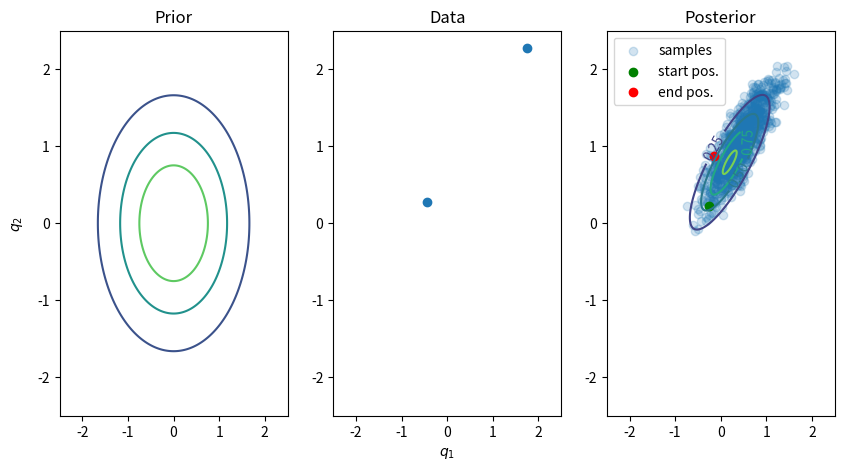
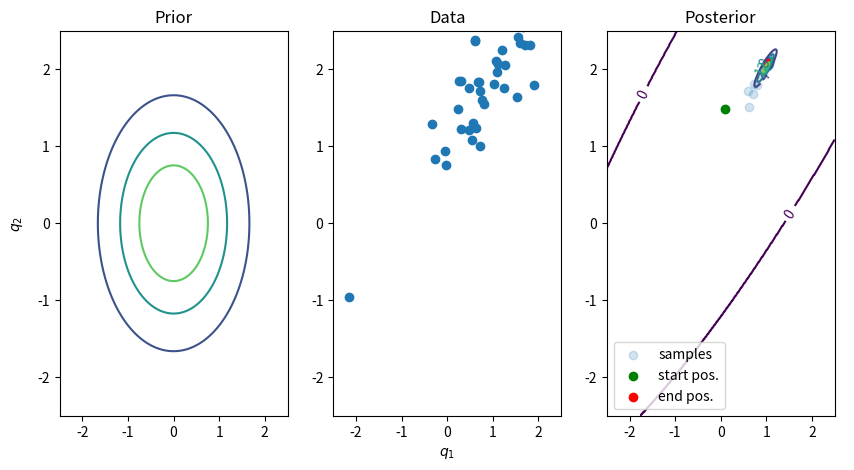
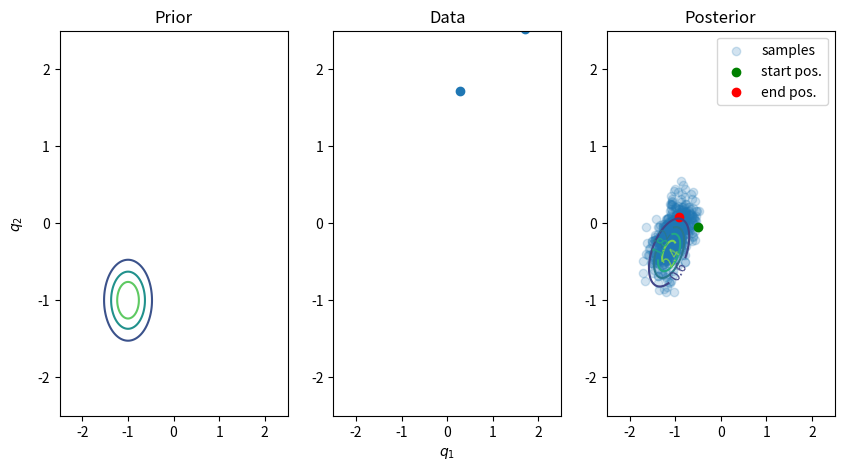
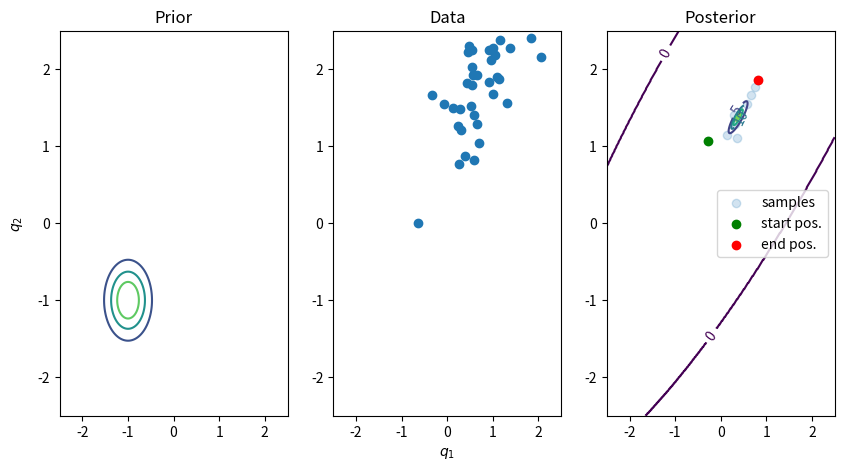
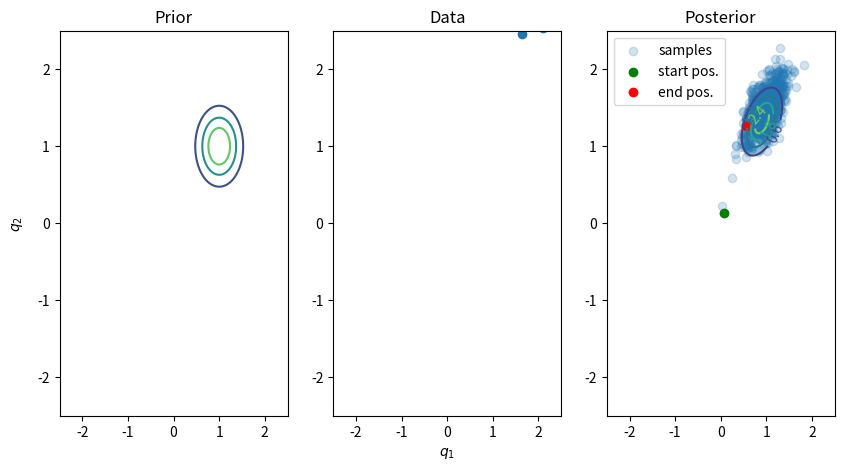
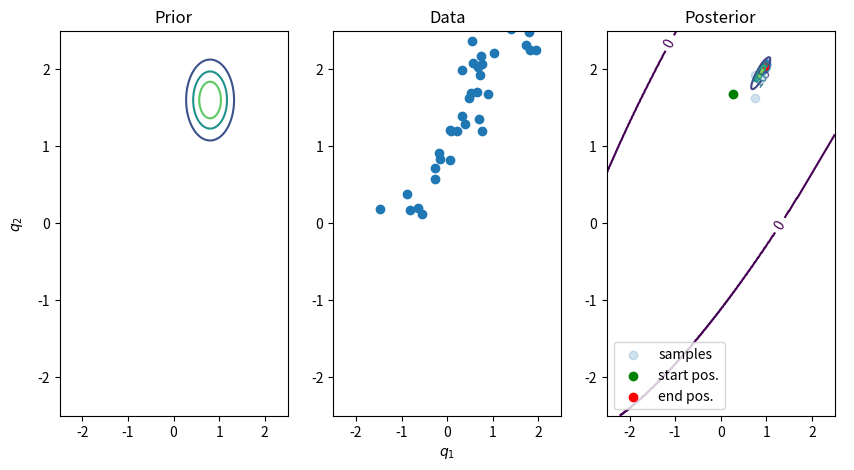

Write the Python code that produced these figures, in order.
#!/usr/bin/env python
""" Demo to try and get HMC working

[redacted]
[redacted]
Licence: Apache Licence 2.0

Notation: Following examples and similar notation
to that in [1], which is probably not the best choice of
variable names, but have chosen param names here to remain
consistent with this.

q = params = position (posterior params of interest)
p = momentum/velocity
z = (q, p)
U(q) = Potential Energy
K(p) = Kinetic Energy
H(q, p) = Hamiltonian
        = Total Energy
        = U(q) + K(p)

Derivatives: (assume partial derivatives)
dq_i/dt = dH/dp_i
dp_i/dt = - dH/dq_i
dz/dt = J x gradient(H(z))
where J = [ 0_{dxd}   I_{dxd} ]
          [-I_{dxd}   0_{dxd} ]
is a matrix and d is dimension of q


[1] Neal, Radford. "MCMC using Hamiltonian dynamics."
    Handbook of Markov Chain Monte Carlo (2011).
"""


import os
import sys

import matplotlib.pyplot as plt
import numpy as np
import pandas as pd
import scipy
from scipy.stats import multivariate_normal


class Gaussian(object):
  """Class for Multivariate Gaussian"""
  def __init__(self, mean, cov):
    self.mean = np.array(mean).reshape(-1, 1).astype(np.float64)
    self.cov = cov.astype(np.float64)
    self.dim = self.mean.shape[0]
    self.prec = np.linalg.inv(self.cov)
    self.cov_det = np.linalg.det(self.cov)
    # check that that covariance is SPD
    self.Z = 1.0 / np.sqrt((2.0 * np.pi) ** self.dim * self.cov_det)
    # check that the dimensions of all the values
    # are consistent
    if(self.mean.shape[0] != self.cov.shape[0]):
      raise(ValueError('Inconsistent dimensions for mean and cov'))
    if(self.cov.shape[0] != self.cov.shape[1]):
      raise(ValueError('Covariance Matrix should be square'))

  def sample(self, n_samp = 1):
    return np.random.multivariate_normal(self.mean.reshape(self.dim),
                                         self.cov,
                                         size = n_samp).T
  def eval_pdf(self, x):
    return self.Z * np.exp(-0.5 * (
      (x - self.mean).T @ self.prec @ (x - self.mean)))
  

def eval_true_post(prior, likelihood, x):
  """Will evaluate true posterior for Gaussian Prior/Posterior

  For Gaussian Prior N(q|mu_0, sigma_0)
      Gaussian Likelihood N(x|mu_l, sigma_l)
  From [1, eqn. 4.124 and 4.125]
  Posterior is,
  p(q|x) = N(q | mu, sigma)
  Sigma^{-1} = Sigma_0^{-1} + Sigma_l^{-1}
  mu = Sigma (Sigma_l^{-1}x + Sigma_0^{-1}mu_0)
  (To use result from [1], matrix A is set to identity and
  vector b is set to zero).

  Args:
    prior (Gaussian):
      Gaussian Object
    likelihood (Gaussian):
      Gaussian Object
    x (array):
      our data, with each column being an independent sample

  Returns:
    Gaussian Object with our true posterior

  References:
  [1] Murphy, K. (2012). "Machine Learning : A Probabilistic Perspective."
      Cambridge: MIT Press.
  """

  x_bar = np.mean(x, axis = 1).reshape(-1, 1)
  n_samp = x.shape[1]
  #print(x_bar.shape)
  cov =  np.linalg.inv(prior.prec + n_samp * likelihood.prec)
  mean = cov @ (n_samp * likelihood.prec @ x_bar + prior.prec @ prior.mean)
  print('true mean = {}'.format(mean))
  return Gaussian(mean, cov)


def grad_potential_gaussian(q, x, prior, likelihood):
  """Computes gradient of potential energy for MVN

  Potential energy for HMC is typically defined as,
  U(q) = -log(p(q) p(x | q)) = -log(p(q)) - log(p(x | q))
  And we will assume that we have a Gaussian Prior and likelihood.
  From the Matrix Cookbook [1, eqn. 85], know that
  d(log(p(x)))/dq = Sigma^{-1}(q - mu)
  (85) applies to our prior, and equation (86) applies for the likelihood.
  They only differ by a negative sign.
  This is because we are using the log of the distribution, so we get rid
  of the exp() and seperate the exponent from the normalising constant,
  and when taking the derivative the constant terms will vanish, and
  because a valid covariance matrix is symmetric.

  Args:
    x (Np array)
      data drawn from the likelihood. Each column is an independent
      draw from likelihood (column = single sample)

  References:
  [1] Petersen, Kaare Brandt, and Michael Syskind Pedersen.
  "The matrix cookbook." Technical University of Denmark 7.15 (2012): 510.
  """
  # now compute the gradient
  dq_prior = - np.matmul(prior.prec, (q - prior.mean).reshape(-1, 1))
  dq_likelihood =  np.matmul(
    likelihood.prec, np.sum(x - q, axis = 1).reshape(-1, 1))
  return -(dq_prior + dq_likelihood)


def potential(q, x, prior, likelihood, n_samp):
  "Calculate the potential energy at current position"
  U_log_prior = np.log(prior.eval_pdf(q))
  x_sum = np.sum(x - q, axis = 1).reshape(-1, 1)
  k = x.shape[0]
  U_log_likelihood = - (
    0.5 * x_sum.T @ likelihood.prec @ x_sum - n_samp * np.log(likelihood.Z))
  return -(U_log_prior + U_log_likelihood)



def simple_gaussian_hmc(epsilon=0.01, L=20, iters=1000, n_samp=10,
                        prior_mean=[0, 0], prior_cov=np.eye(2),
                        plot_name='test'):
  """Demo to compare HMC for sample where solution is known

  Plot HMC draws from posterior against that of true posterior
  to see how it all works.
  Will work with a 2D Gaussian, and will look at posterior over the
  mean. Using same notation as above (and including new variables for
  covariance etc.),
  p(q) = N(q|0, I) = Prior
  p(x | q) = N(x| q, C)
  p(q | x) = N(q| mu, Sigma)
  Will maybe type this out in TeX for full derivation

  Args:
    epsilon (float):
      step-size in leapfrom algorithm
    L (int):
      Number of steps to take before updating
    iters (int):
      number of times to iterate through series of L steps
      (L steps per iteration)
    n_samp (int):
      number of psuedo-data samples to work with
    prior_mean (list):
      list of floats for prior mean
    prior_cov (np.array):
      Positive definite array for prior covariance
    plot_name (str):
      string for plot to be saved as w/out file extension
  """
  # initial value of position
  current_q = np.zeros(2).reshape(2,1)
  q_pos = []
  # prior with independant components
  q_prior = Gaussian(mean=prior_mean, cov=prior_cov)
  # draw psuedo-data from the likelihood
  x_mu = np.array([1.0, 2.0])
  cov = np.array([[1.0, 0.9], [0.9, 1.0]])
  x_dist = Gaussian(mean = x_mu, cov = cov)
  x = x_dist.sample(n_samp)
  likelihood = Gaussian(mean = np.zeros(2), cov=cov)
  #x = likelihood.sample(n_samp)
  # distribution for the momentum variable (standard normal)
  p_dist = Gaussian([0.0, 0.0], np.eye(2))
  # where we will save the accepted values of position
  q_acc = []
  # lets get too it
  for i in range(0, iters):
    q = current_q
    p = p_dist.sample()
    # save the current value of p
    current_p = p
    # half update of momentum
    p = p - epsilon * grad_potential_gaussian(q, x, q_prior, likelihood) / 2.0
    for j in range(0, L - 1):
      # full update of the position
      q = q + epsilon * p
      # make a full step in momentum unless we are on the last step
      p = p - epsilon * grad_potential_gaussian(q, x, q_prior, likelihood)

    # make a half step and then negate the momentum term
    p = p - epsilon * grad_potential_gaussian(q, x, q_prior, likelihood) / 2.0
    p = -p

    # evaluate the potential and kinetic energies to see if we accept or reject
    current_U = potential(current_q, x, q_prior, likelihood, n_samp)
    current_K = current_p.T @ current_p / 2.0
    proposed_U = potential(q, x, q_prior, likelihood, n_samp)
    proposed_K = p.T @ p / 2.0
    # accept/reject this sample using Metropolis Hastings
    test = np.exp(current_U - proposed_U + current_K - proposed_K)
    one_samp = np.random.uniform(low = 0.0, high = 1.0)
    if(one_samp < test):
      # then we are accepting so save it and set the new current q value
      q_pos.append(q)
      current_q = q

  # done sampling, lets print and plot our results
  accept_ratio = len(q_pos) / iters
  print('Accept Ratio = {}'.format(accept_ratio))
  plot_results(q_prior, likelihood, x, q_pos, plot_name)


      

def plot_results(q_prior, likelihood, x, q_pos, plot_name):
  """Plot prior, data and our posterior"""

  # evaluate the true posterior
  true_post = eval_true_post(q_prior, likelihood, x)
  X = np.linspace(-2.5,2.5,500)
  Y = np.linspace(-2.5,2.5,500)
  X,Y = np.meshgrid(X,Y)
  pos = np.dstack([X, Y])
  # generate RV for true posterior and prior so we can evaluate and get contours
  true_post_rv = multivariate_normal(true_post.mean.flatten(), true_post.cov)
  prior_rv = multivariate_normal(q_prior.mean.flatten(), q_prior.cov)
  # stack all found positions in list into an array
  Q = np.hstack(q_pos)
  # plot prior, data and likelihood
  fig = plt.figure(figsize=(10,5))
  # add the global x and y labels
  ax = fig.add_subplot(1,1,1)
  ax.spines['top'].set_color('none')
  ax.spines['bottom'].set_color('none')
  ax.spines['left'].set_color('none')
  ax.spines['right'].set_color('none')
  ax.tick_params(labelcolor='w',
                 top=False, bottom=False, left=False, right=False)
  ax.set_ylabel('$q_2$')
  ax.set_xlabel('$q_1$')
  # now add the proper plots
  ax1 = fig.add_subplot(131)
  ax1.set_title('Prior')
  ax1.set_xlim([-2.5, 2.5])
  ax1.set_ylim([-2.5, 2.5])
  contour = ax1.contour(X, Y, prior_rv.pdf(pos).reshape(500,500), 4)
  ax2 = fig.add_subplot(132)
  ax2.set_title('Data')
  ax2.set_xlim([-2.5, 2.5])
  ax2.set_ylim([-2.5, 2.5])
  ax2.scatter(x[0, :], x[1, :])
  ax3 = fig.add_subplot(133)
  ax3.set_title('Posterior')
  ax3.set_xlim([-2.5, 2.5])
  ax3.set_ylim([-2.5, 2.5])
  contour = ax3.contour(X, Y, true_post_rv.pdf(pos).reshape(500,500), 4)
  ax3.clabel(contour, inline=1, fontsize=10)
  ax3.scatter(Q[0, :], Q[1, :], alpha = 0.2, label = 'samples')
  ax3.scatter(Q[0, 0], Q[1, 0], c='g', label = 'start pos.')
  ax3.scatter(Q[0, -1], Q[1, -1], c='r', label = 'end pos.')
  ax3.legend()
  plt.savefig(plot_name, format='eps')
  plt.show()

      

if __name__ == "__main__":
  np.random.seed(1)
  # test with vague prior with few points to train on
  simple_gaussian_hmc(n_samp=2, prior_mean=[0.0, 0.0], prior_cov=np.eye(2),
                      plot_name='vague_prior_small_data')
  # vague prior with many samples
  simple_gaussian_hmc(n_samp=50, prior_mean=[0.0, 0.0], prior_cov=np.eye(2),
                      plot_name='vague_prior_large_data')
  # bad informative prior with few samples
  simple_gaussian_hmc(n_samp=2, prior_mean=[-1.0, -1.0],
                      prior_cov=0.1*np.eye(2),
                      plot_name='bad_informative_prior_small_data')
  # bad informative prior with many samples
  simple_gaussian_hmc(n_samp=50, prior_mean=[-1.0, -1.0],
                      prior_cov=0.1*np.eye(2),
                      plot_name='bad_informative_prior_large_data')
  # good informative prior with few samples
  simple_gaussian_hmc(n_samp=2, prior_mean=[1.0, 1.0], prior_cov=0.1*np.eye(2),
                      plot_name='good_informative_prior_small_data')
  # good informative prior with many samples
  simple_gaussian_hmc(n_samp=50, prior_mean=[0.8, 1.6], prior_cov=0.1*np.eye(2),
                      plot_name='good_informative_prior_large_data')
